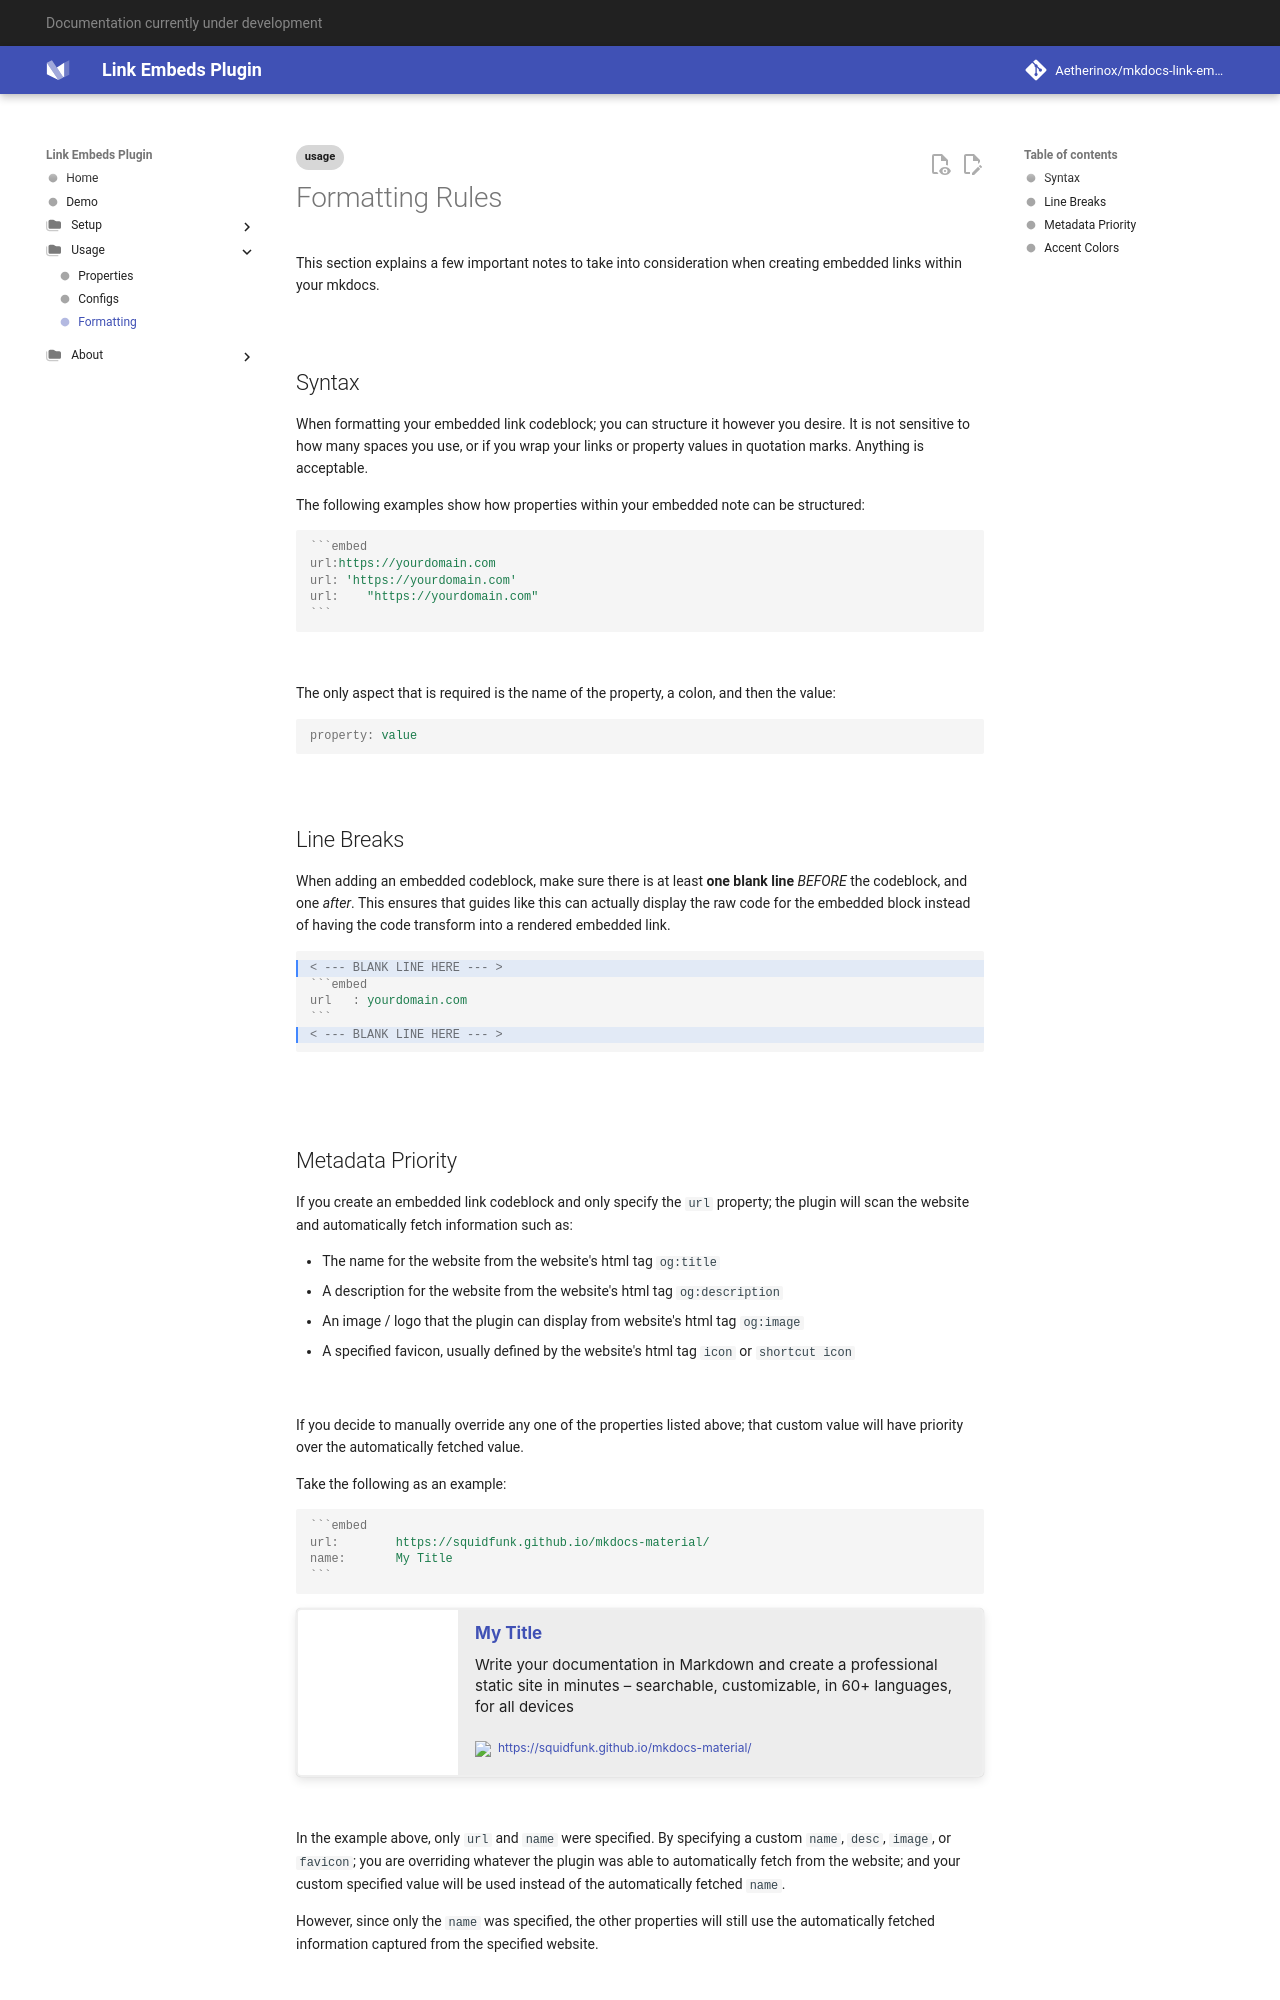

repository: Aetherinox/mkdocs-link-embeds · page: usage/formatting/index.html · generator: mkdocs

---
title: Formatting Links
tags:
  - usage
---

# Formatting Rules
This section explains a few important notes to take into consideration when creating embedded links within your mkdocs.

<br />

## Syntax
When formatting your embedded link codeblock; you can structure it however you desire. It is not sensitive to how many spaces you use, or if you wrap your links or property values in quotation marks. Anything is acceptable.

The following examples show how properties within your embedded note can be structured:

````ini
```embed
url:https://yourdomain.com
url: 'https://yourdomain.com'
url:    "https://yourdomain.com"
```
````

<br />

The only aspect that is required is the name of the property, a colon, and then the value:

```ini
property: value
```

<br />

## Line Breaks
When adding an embedded codeblock, make sure there is at least **one blank line** _BEFORE_ the codeblock, and one _after_. This ensures that guides like this can actually display the raw code for the embedded block instead of having the code transform into a rendered embedded link.

```` ini hl_lines="1 5"
< --- BLANK LINE HERE --- >
```embed
url   : yourdomain.com
```
< --- BLANK LINE HERE --- >
````


<br />
<br />
